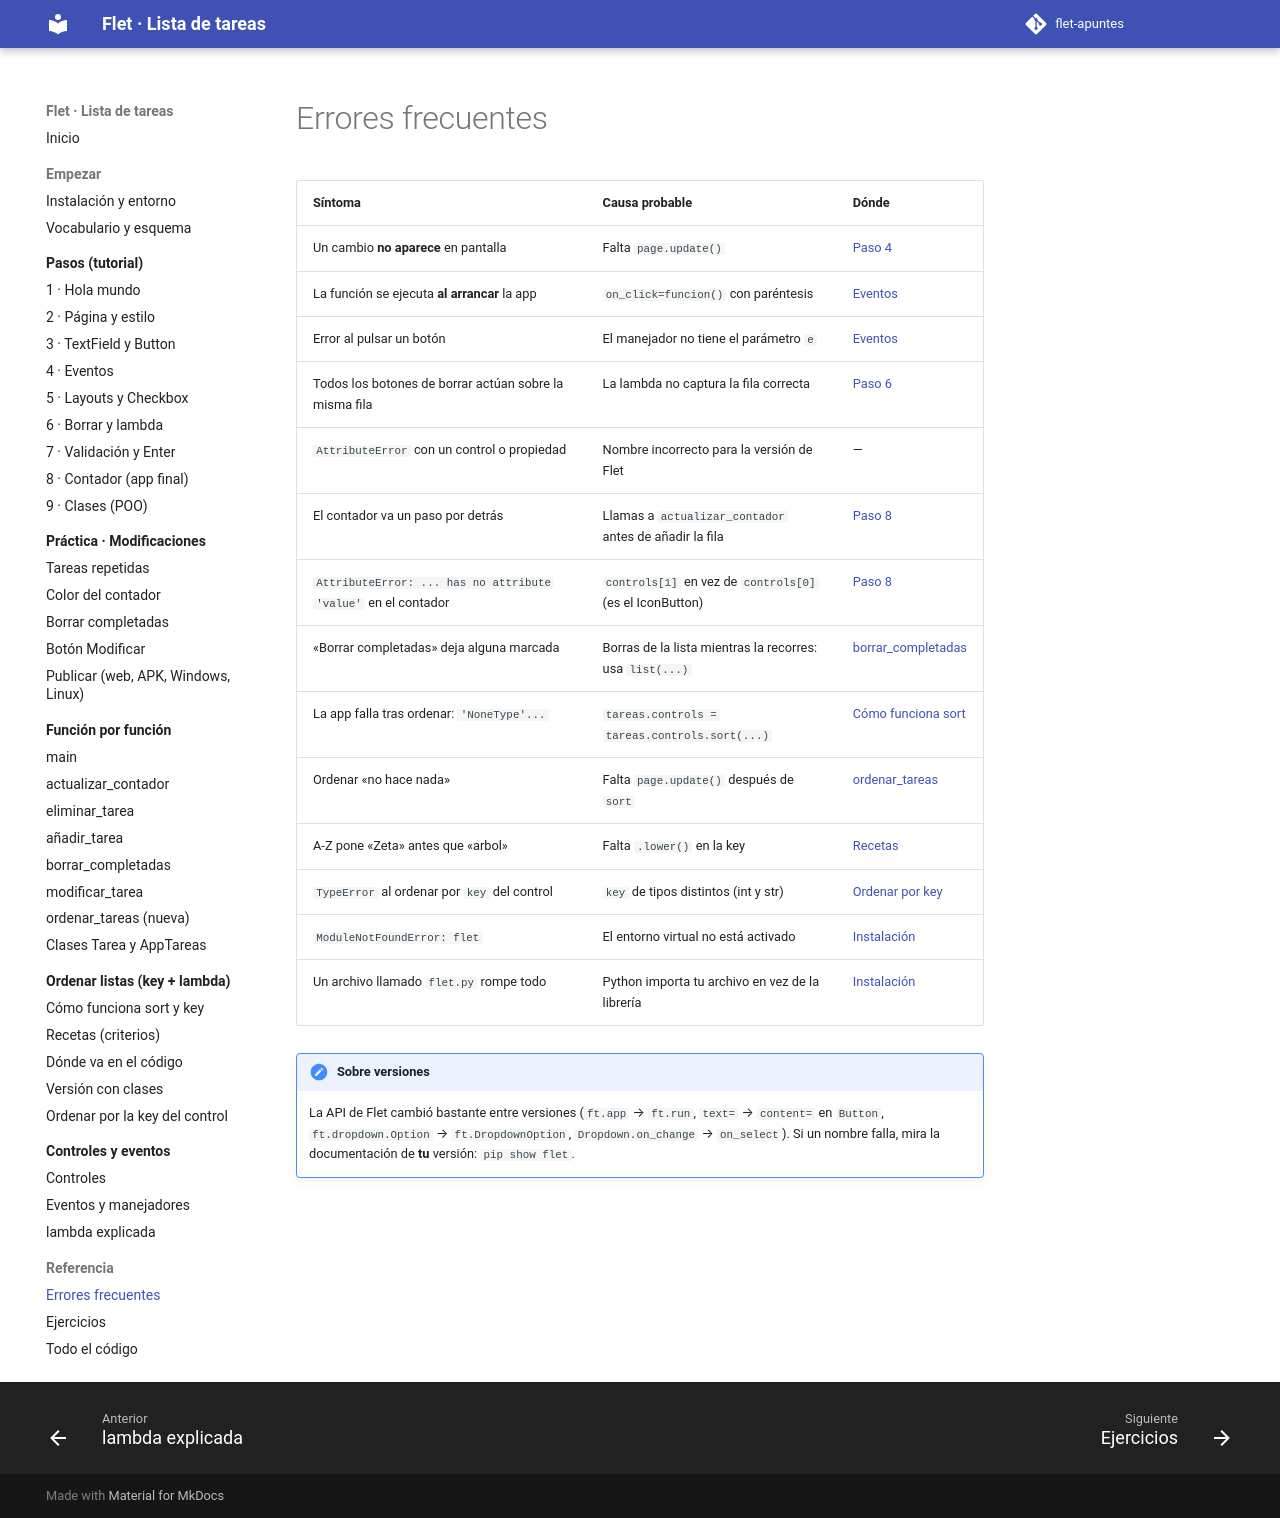

repository: xaviiberna/flet-apuntes · page: referencia/errores/index.html · generator: mkdocs

# Errores frecuentes

| Síntoma | Causa probable | Dónde |
|---|---|---|
| Un cambio **no aparece** en pantalla | Falta `page.update()` | [Paso 4](../pasos/paso4.md) |
| La función se ejecuta **al arrancar** la app | `on_click=funcion()` con paréntesis | [Eventos](../controles/eventos.md) |
| Error al pulsar un botón | El manejador no tiene el parámetro `e` | [Eventos](../controles/eventos.md) |
| Todos los botones de borrar actúan sobre la misma fila | La lambda no captura la fila correcta | [Paso 6](../pasos/paso6.md) |
| `AttributeError` con un control o propiedad | Nombre incorrecto para la versión de Flet | — |
| El contador va un paso por detrás | Llamas a `actualizar_contador` antes de añadir la fila | [Paso 8](../pasos/paso8.md) |
| `AttributeError: ... has no attribute 'value'` en el contador | `controls[1]` en vez de `controls[0]` (es el IconButton) | [Paso 8](../pasos/paso8.md) |
| «Borrar completadas» deja alguna marcada | Borras de la lista mientras la recorres: usa `list(...)` | [borrar_completadas](../funciones/borrar_completadas.md) |
| La app falla tras ordenar: `'NoneType'...` | `tareas.controls = tareas.controls.sort(...)` | [Cómo funciona sort](../ordenar/como-funciona.md) |
| Ordenar «no hace nada» | Falta `page.update()` después de `sort` | [ordenar_tareas](../funciones/ordenar_tareas.md) |
| A-Z pone «Zeta» antes que «arbol» | Falta `.lower()` en la key | [Recetas](../ordenar/recetas.md) |
| `TypeError` al ordenar por `key` del control | `key` de tipos distintos (int y str) | [Ordenar por key](../ordenar/key-control.md) |
| `ModuleNotFoundError: flet` | El entorno virtual no está activado | [Instalación](../empezar/instalacion.md) |
| Un archivo llamado `flet.py` rompe todo | Python importa tu archivo en vez de la librería | [Instalación](../empezar/instalacion.md) |

!!! note "Sobre versiones"
    La API de Flet cambió bastante entre versiones (`ft.app` → `ft.run`, `text=` → `content=` en `Button`, `ft.dropdown.Option` → `ft.DropdownOption`, `Dropdown.on_change` → `on_select`). Si un nombre falla, mira la documentación de **tu** versión: `pip show flet`.
